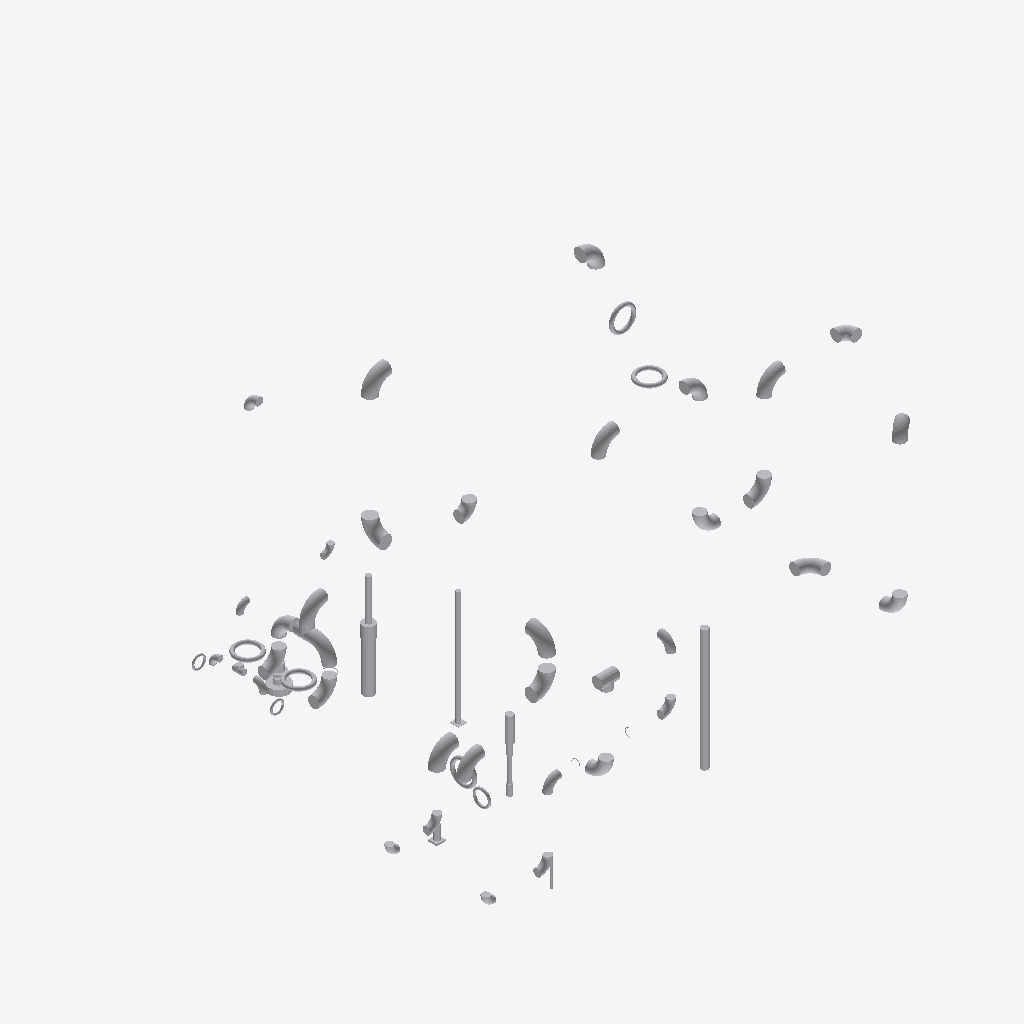
Isometric view of an IFC building model (IFC-SPF (STEP), schema IFC4, length unit metre), seen from the south-west, elements coloured by IFC class (only those large enough to see are counted): 53 other elements (light grey).
Extent 12.1 m × 14.5 m × 10.6 m (x, y, z). Storeys (1): unnamed at 0.00 m. Elements (56): 56 IfcDistributionElement.

HEADER;
FILE_DESCRIPTION(('ViewDefinition [CoordinationView]'),'2;1');
FILE_NAME('','2020-06-10T10:04:40',(),(),'IfcOpenShell 0.7.0-dev','IfcOpenShell 0.7.0-dev','');
FILE_SCHEMA(('IFC4'));
ENDSEC;
DATA;
#10=IFCPROJECT('Test-GATE VALVE 8 IN U-S-1-EX-OPM HAND_WHEEL',$,'OpenPlant IFC Exporter',$,$,$,$,(#6),#9);
#2443=IFCSITE('1Q5IvlG6j9zuAFba8Nz8Yz',#2437,$,$,$,#2442,$,$,.ELEMENT.,$,$,$,$,$);
#2450=IFCBUILDING('0qvDJZDKH83fnVhzXV_Oif',#2437,$,$,$,#2449,$,$,.ELEMENT.,$,$,$);
#2457=IFCBUILDINGSTOREY('1hOUIqdhT3sh6XnkuXFkcC',#2437,$,$,$,#2456,$,$,.ELEMENT.,$);
#13885=IFCDISTRIBUTIONELEMENT('Adjustable Post Support',#2437,'Adjustable Post Support','Adjustable Post Support',$,#13884,#13879,$);
#16671=IFCDISTRIBUTIONELEMENT('Single Pipe Trunnion',#2437,'Single Pipe Trunnion','Single Pipe Trunnion',$,#16670,#16665,$);
#14252=IFCDISTRIBUTIONELEMENT('Stanchion Pipe Support',#2437,'Stanchion Pipe Support','Stanchion Pipe Support',$,#14251,#14246,$);
#3053=IFCDISTRIBUTIONELEMENT('Pipe Elbow 90 Degree Long Radius 12 IN U-S-1-EX-OPM ASME - B36.10',#2437,'Pipe Elbow 90 Degree Long Radius 12 IN U-S-1-EX-OPM ASME - B36.10','Pipe Elbow 90 Degree Long Radius 12 IN U-S-1-EX-OPM ASME - B36.10',$,#3052,#3047,$);
#3133=IFCDISTRIBUTIONELEMENT('Pipe Elbow 90 Degree Long Radius 12 IN U-S-1-EX-OPM ASME - B36.10',#2437,'Pipe Elbow 90 Degree Long Radius 12 IN U-S-1-EX-OPM ASME - B36.10','Pipe Elbow 90 Degree Long Radius 12 IN U-S-1-EX-OPM ASME - B36.10',$,#3132,#3127,$);
#3351=IFCDISTRIBUTIONELEMENT('Pipe Elbow 90 Degree Long Radius 12 IN U-S-1-EX-OPM ASME - B36.10',#2437,'Pipe Elbow 90 Degree Long Radius 12 IN U-S-1-EX-OPM ASME - B36.10','Pipe Elbow 90 Degree Long Radius 12 IN U-S-1-EX-OPM ASME - B36.10',$,#3350,#3345,$);
#3191=IFCDISTRIBUTIONELEMENT('Pipe Elbow 90 Degree Long Radius 12 IN U-S-1-EX-OPM ASME - B36.10',#2437,'Pipe Elbow 90 Degree Long Radius 12 IN U-S-1-EX-OPM ASME - B36.10','Pipe Elbow 90 Degree Long Radius 12 IN U-S-1-EX-OPM ASME - B36.10',$,#3190,#3185,$);
#3293=IFCDISTRIBUTIONELEMENT('Pipe Elbow 90 Degree Long Radius 12 IN U-S-1-EX-OPM ASME - B36.10',#2437,'Pipe Elbow 90 Degree Long Radius 12 IN U-S-1-EX-OPM ASME - B36.10','Pipe Elbow 90 Degree Long Radius 12 IN U-S-1-EX-OPM ASME - B36.10',$,#3292,#3287,$);
#13054=IFCDISTRIBUTIONELEMENT('Base Support',#2437,'Base Support','Base Support',$,#13053,#13048,$);
#7352=IFCDISTRIBUTIONELEMENT('Pipe Elbow 90 Degree Long Radius 12 IN U-S-1-EX-OPM ASME - B36.10',#2437,'Pipe Elbow 90 Degree Long Radius 12 IN U-S-1-EX-OPM ASME - B36.10','Pipe Elbow 90 Degree Long Radius 12 IN U-S-1-EX-OPM ASME - B36.10',$,#7351,#7346,$);
#4889=IFCDISTRIBUTIONELEMENT('Pipe Elbow 90 Degree Long Radius 12 IN U-S-1-EX-OPM ASME - B36.10',#2437,'Pipe Elbow 90 Degree Long Radius 12 IN U-S-1-EX-OPM ASME - B36.10','Pipe Elbow 90 Degree Long Radius 12 IN U-S-1-EX-OPM ASME - B36.10',$,#4888,#4883,$);
#5207=IFCDISTRIBUTIONELEMENT('Pipe Elbow 90 Degree Long Radius 12 IN U-S-1-EX-OPM ASME - B36.10',#2437,'Pipe Elbow 90 Degree Long Radius 12 IN U-S-1-EX-OPM ASME - B36.10','Pipe Elbow 90 Degree Long Radius 12 IN U-S-1-EX-OPM ASME - B36.10',$,#5206,#5201,$);
#5272=IFCDISTRIBUTIONELEMENT('Pipe Elbow 90 Degree Long Radius 12 IN U-S-1-EX-OPM ASME - B36.10',#2437,'Pipe Elbow 90 Degree Long Radius 12 IN U-S-1-EX-OPM ASME - B36.10','Pipe Elbow 90 Degree Long Radius 12 IN U-S-1-EX-OPM ASME - B36.10',$,#5271,#5266,$);
#8943=IFCDISTRIBUTIONELEMENT('Pipe Elbow 90 Degree Long Radius 12 IN U-S-1-EX-OPM ASME - B36.10',#2437,'Pipe Elbow 90 Degree Long Radius 12 IN U-S-1-EX-OPM ASME - B36.10','Pipe Elbow 90 Degree Long Radius 12 IN U-S-1-EX-OPM ASME - B36.10',$,#8942,#8937,$);
#8461=IFCDISTRIBUTIONELEMENT('Pipe Elbow 90 Degree Long Radius 12 IN U-S-1-EX-OPM ASME - B36.10',#2437,'Pipe Elbow 90 Degree Long Radius 12 IN U-S-1-EX-OPM ASME - B36.10','Pipe Elbow 90 Degree Long Radius 12 IN U-S-1-EX-OPM ASME - B36.10',$,#8460,#8455,$);
#5467=IFCDISTRIBUTIONELEMENT('Pipe Elbow 90 Degree Long Radius 12 IN U-S-1-EX-OPM ASME - B36.10',#2437,'Pipe Elbow 90 Degree Long Radius 12 IN U-S-1-EX-OPM ASME - B36.10','Pipe Elbow 90 Degree Long Radius 12 IN U-S-1-EX-OPM ASME - B36.10',$,#5466,#5461,$);
#4824=IFCDISTRIBUTIONELEMENT('Pipe Elbow 90 Degree Long Radius 12 IN U-S-1-EX-OPM ASME - B36.10',#2437,'Pipe Elbow 90 Degree Long Radius 12 IN U-S-1-EX-OPM ASME - B36.10','Pipe Elbow 90 Degree Long Radius 12 IN U-S-1-EX-OPM ASME - B36.10',$,#4823,#4818,$);
#8892=IFCDISTRIBUTIONELEMENT('Pipe Elbow 90 Degree Long Radius 12 IN U-S-1-EX-OPM ASME - B36.10',#2437,'Pipe Elbow 90 Degree Long Radius 12 IN U-S-1-EX-OPM ASME - B36.10','Pipe Elbow 90 Degree Long Radius 12 IN U-S-1-EX-OPM ASME - B36.10',$,#8891,#8886,$);
#2973=IFCDISTRIBUTIONELEMENT('Pipe Elbow 90 Degree Long Radius 12 IN U-S-1-EX-OPM ASME - B36.10',#2437,'Pipe Elbow 90 Degree Long Radius 12 IN U-S-1-EX-OPM ASME - B36.10','Pipe Elbow 90 Degree Long Radius 12 IN U-S-1-EX-OPM ASME - B36.10',$,#2972,#2967,$);
#15579=IFCDISTRIBUTIONELEMENT('Adjustable Elbow Support',#2437,'Adjustable Elbow Support','Adjustable Elbow Support',$,#15578,#15573,$);
#6754=IFCDISTRIBUTIONELEMENT('Equal Pipe Tee 12 IN U-S-1-EX-OPM ASME - B16.9',#2437,'Equal Pipe Tee 12 IN U-S-1-EX-OPM ASME - B16.9','Equal Pipe Tee 12 IN U-S-1-EX-OPM ASME - B16.9',$,#6753,#6748,$);
#4759=IFCDISTRIBUTIONELEMENT('Pipe Elbow 90 Degree Long Radius 12 IN U-S-1-EX-OPM ASME - B36.10',#2437,'Pipe Elbow 90 Degree Long Radius 12 IN U-S-1-EX-OPM ASME - B36.10','Pipe Elbow 90 Degree Long Radius 12 IN U-S-1-EX-OPM ASME - B36.10',$,#4758,#4753,$);
#6834=IFCDISTRIBUTIONELEMENT('Pipe Elbow 90 Degree Long Radius 12 IN U-S-1-EX-OPM ASME - B36.10',#2437,'Pipe Elbow 90 Degree Long Radius 12 IN U-S-1-EX-OPM ASME - B36.10','Pipe Elbow 90 Degree Long Radius 12 IN U-S-1-EX-OPM ASME - B36.10',$,#6833,#6828,$);
#5322=IFCDISTRIBUTIONELEMENT('Pipe Elbow 90 Degree Long Radius 12 IN U-S-1-EX-OPM ASME - B36.10',#2437,'Pipe Elbow 90 Degree Long Radius 12 IN U-S-1-EX-OPM ASME - B36.10','Pipe Elbow 90 Degree Long Radius 12 IN U-S-1-EX-OPM ASME - B36.10',$,#5321,#5316,$);
#5402=IFCDISTRIBUTIONELEMENT('Pipe Elbow 90 Degree Long Radius 12 IN U-S-1-EX-OPM ASME - B36.10',#2437,'Pipe Elbow 90 Degree Long Radius 12 IN U-S-1-EX-OPM ASME - B36.10','Pipe Elbow 90 Degree Long Radius 12 IN U-S-1-EX-OPM ASME - B36.10',$,#5401,#5396,$);
#4679=IFCDISTRIBUTIONELEMENT('Pipe Elbow 90 Degree Short Radius 12 IN U-S-1-EX-OPM ASME - B16.9',#2437,'Pipe Elbow 90 Degree Short Radius 12 IN U-S-1-EX-OPM ASME - B16.9','Pipe Elbow 90 Degree Short Radius 12 IN U-S-1-EX-OPM ASME - B16.9',$,#4678,#4673,$);
#7287=IFCDISTRIBUTIONELEMENT('Pipe Elbow 90 Degree Short Radius 12 IN U-S-1-EX-OPM ASME - B16.9',#2437,'Pipe Elbow 90 Degree Short Radius 12 IN U-S-1-EX-OPM ASME - B16.9','Pipe Elbow 90 Degree Short Radius 12 IN U-S-1-EX-OPM ASME - B16.9',$,#7286,#7281,$);
#5127=IFCDISTRIBUTIONELEMENT('Pipe Elbow 90 Degree Short Radius 12 IN U-S-1-EX-OPM ASME - B16.9',#2437,'Pipe Elbow 90 Degree Short Radius 12 IN U-S-1-EX-OPM ASME - B16.9','Pipe Elbow 90 Degree Short Radius 12 IN U-S-1-EX-OPM ASME - B16.9',$,#5126,#5121,$);
#8396=IFCDISTRIBUTIONELEMENT('Pipe Elbow 90 Degree Long Radius 12 IN U-S-1-EX-OPM ASME - B36.10',#2437,'Pipe Elbow 90 Degree Long Radius 12 IN U-S-1-EX-OPM ASME - B36.10','Pipe Elbow 90 Degree Long Radius 12 IN U-S-1-EX-OPM ASME - B36.10',$,#8395,#8390,$);
#9337=IFCDISTRIBUTIONELEMENT('Hand wheel topwork',#2437,'Hand wheel topwork','Hand wheel topwork',$,#9336,#9331,$);
#5813=IFCDISTRIBUTIONELEMENT('Hand wheel topwork',#2437,'Hand wheel topwork','Hand wheel topwork',$,#5812,#5807,$);
#8855=IFCDISTRIBUTIONELEMENT('Hand wheel topwork',#2437,'Hand wheel topwork','Hand wheel topwork',$,#8854,#8849,$);
#2769=IFCDISTRIBUTIONELEMENT('Hand wheel topwork',#2437,'Hand wheel topwork','Hand wheel topwork',$,#2768,#2763,$);
#3969=IFCDISTRIBUTIONELEMENT('Hand wheel topwork',#2437,'Hand wheel topwork','Hand wheel topwork',$,#3968,#3963,$);
#4342=IFCDISTRIBUTIONELEMENT('Pipe Elbow 90 Degree Long Radius 8 IN U-S-1-EX-OPM ASME - B36.10',#2437,'Pipe Elbow 90 Degree Long Radius 8 IN U-S-1-EX-OPM ASME - B36.10','Pipe Elbow 90 Degree Long Radius 8 IN U-S-1-EX-OPM ASME - B36.10',$,#4341,#4336,$);
#4407=IFCDISTRIBUTIONELEMENT('Pipe Elbow 90 Degree Long Radius 8 IN U-S-1-EX-OPM ASME - B36.10',#2437,'Pipe Elbow 90 Degree Long Radius 8 IN U-S-1-EX-OPM ASME - B36.10','Pipe Elbow 90 Degree Long Radius 8 IN U-S-1-EX-OPM ASME - B36.10',$,#4406,#4401,$);
#4487=IFCDISTRIBUTIONELEMENT('Pipe Elbow 90 Degree Long Radius 8 IN U-S-1-EX-OPM ASME - B36.10',#2437,'Pipe Elbow 90 Degree Long Radius 8 IN U-S-1-EX-OPM ASME - B36.10','Pipe Elbow 90 Degree Long Radius 8 IN U-S-1-EX-OPM ASME - B36.10',$,#4486,#4481,$);
#4085=IFCDISTRIBUTIONELEMENT('Pipe Elbow 90 Degree Long Radius 8 IN U-S-1-EX-OPM ASME - B36.10',#2437,'Pipe Elbow 90 Degree Long Radius 8 IN U-S-1-EX-OPM ASME - B36.10','Pipe Elbow 90 Degree Long Radius 8 IN U-S-1-EX-OPM ASME - B36.10',$,#4084,#4079,$);
#4292=IFCDISTRIBUTIONELEMENT('Pipe Elbow 90 Degree Long Radius 8 IN U-S-1-EX-OPM ASME - B36.10',#2437,'Pipe Elbow 90 Degree Long Radius 8 IN U-S-1-EX-OPM ASME - B36.10','Pipe Elbow 90 Degree Long Radius 8 IN U-S-1-EX-OPM ASME - B36.10',$,#4291,#4286,$);
#8307=IFCDISTRIBUTIONELEMENT('Equal Pipe Tee 12 IN U-S-1-EX-OPM ASME - B16.9',#2437,'Equal Pipe Tee 12 IN U-S-1-EX-OPM ASME - B16.9','Equal Pipe Tee 12 IN U-S-1-EX-OPM ASME - B16.9',$,#8306,#8301,$);
#4552=IFCDISTRIBUTIONELEMENT('Pipe Elbow 90 Degree Long Radius 8 IN U-S-1-EX-OPM ASME - B36.10',#2437,'Pipe Elbow 90 Degree Long Radius 8 IN U-S-1-EX-OPM ASME - B36.10','Pipe Elbow 90 Degree Long Radius 8 IN U-S-1-EX-OPM ASME - B36.10',$,#4551,#4546,$);
#2530=IFCDISTRIBUTIONELEMENT('Hand wheel topwork',#2437,'Hand wheel topwork','Hand wheel topwork',$,#2529,#2524,$);
#15946=IFCDISTRIBUTIONELEMENT('Simple Elbow Support',#2437,'Simple Elbow Support','Simple Elbow Support',$,#15945,#15940,$);
#10751=IFCDISTRIBUTIONELEMENT('Pipe Elbow 90 Degree Long Radius 6 IN U-S-1-EX-OPM ASME - B36.10',#2437,'Pipe Elbow 90 Degree Long Radius 6 IN U-S-1-EX-OPM ASME - B36.10','Pipe Elbow 90 Degree Long Radius 6 IN U-S-1-EX-OPM ASME - B36.10',$,#10750,#10745,$);
#10686=IFCDISTRIBUTIONELEMENT('Pipe Elbow 90 Degree Long Radius 6 IN U-S-1-EX-OPM ASME - B36.10',#2437,'Pipe Elbow 90 Degree Long Radius 6 IN U-S-1-EX-OPM ASME - B36.10','Pipe Elbow 90 Degree Long Radius 6 IN U-S-1-EX-OPM ASME - B36.10',$,#10685,#10680,$);
#4034=IFCDISTRIBUTIONELEMENT('Pipe Elbow 90 Degree Short Radius 8 IN U-S-1-EX-OPM ASME - B16.9',#2437,'Pipe Elbow 90 Degree Short Radius 8 IN U-S-1-EX-OPM ASME - B16.9','Pipe Elbow 90 Degree Short Radius 8 IN U-S-1-EX-OPM ASME - B16.9',$,#4033,#4028,$);
#9622=IFCDISTRIBUTIONELEMENT('Pipe Elbow 90 Degree Long Radius 6 IN U-S-1-EX-OPM ASME - B36.10',#2437,'Pipe Elbow 90 Degree Long Radius 6 IN U-S-1-EX-OPM ASME - B36.10','Pipe Elbow 90 Degree Long Radius 6 IN U-S-1-EX-OPM ASME - B36.10',$,#9621,#9616,$);
#4212=IFCDISTRIBUTIONELEMENT('Pipe Elbow 90 Degree Short Radius 8 IN U-S-1-EX-OPM ASME - B16.9',#2437,'Pipe Elbow 90 Degree Short Radius 8 IN U-S-1-EX-OPM ASME - B16.9','Pipe Elbow 90 Degree Short Radius 8 IN U-S-1-EX-OPM ASME - B16.9',$,#4211,#4206,$);
#10592=IFCDISTRIBUTIONELEMENT('Equal Pipe Tee 6 IN U-S-1-EX-OPM ASME - B16.9',#2437,'Equal Pipe Tee 6 IN U-S-1-EX-OPM ASME - B16.9','Equal Pipe Tee 6 IN U-S-1-EX-OPM ASME - B16.9',$,#10591,#10586,$);
#9557=IFCDISTRIBUTIONELEMENT('Pipe Elbow 90 Degree Long Radius 6 IN U-S-1-EX-OPM ASME - B36.10',#2437,'Pipe Elbow 90 Degree Long Radius 6 IN U-S-1-EX-OPM ASME - B36.10','Pipe Elbow 90 Degree Long Radius 6 IN U-S-1-EX-OPM ASME - B36.10',$,#9556,#9551,$);
#11111=IFCDISTRIBUTIONELEMENT('Hand wheel topwork',#2437,'Hand wheel topwork','Hand wheel topwork',$,#11110,#11105,$);
#11443=IFCDISTRIBUTIONELEMENT('Hand wheel topwork',#2437,'Hand wheel topwork','Hand wheel topwork',$,#11442,#11437,$);
#16294=IFCDISTRIBUTIONELEMENT('Dummy Leg Support Bop',#2437,'Dummy Leg Support Bop','Dummy Leg Support Bop',$,#16293,#16288,$);
ENDSEC;
